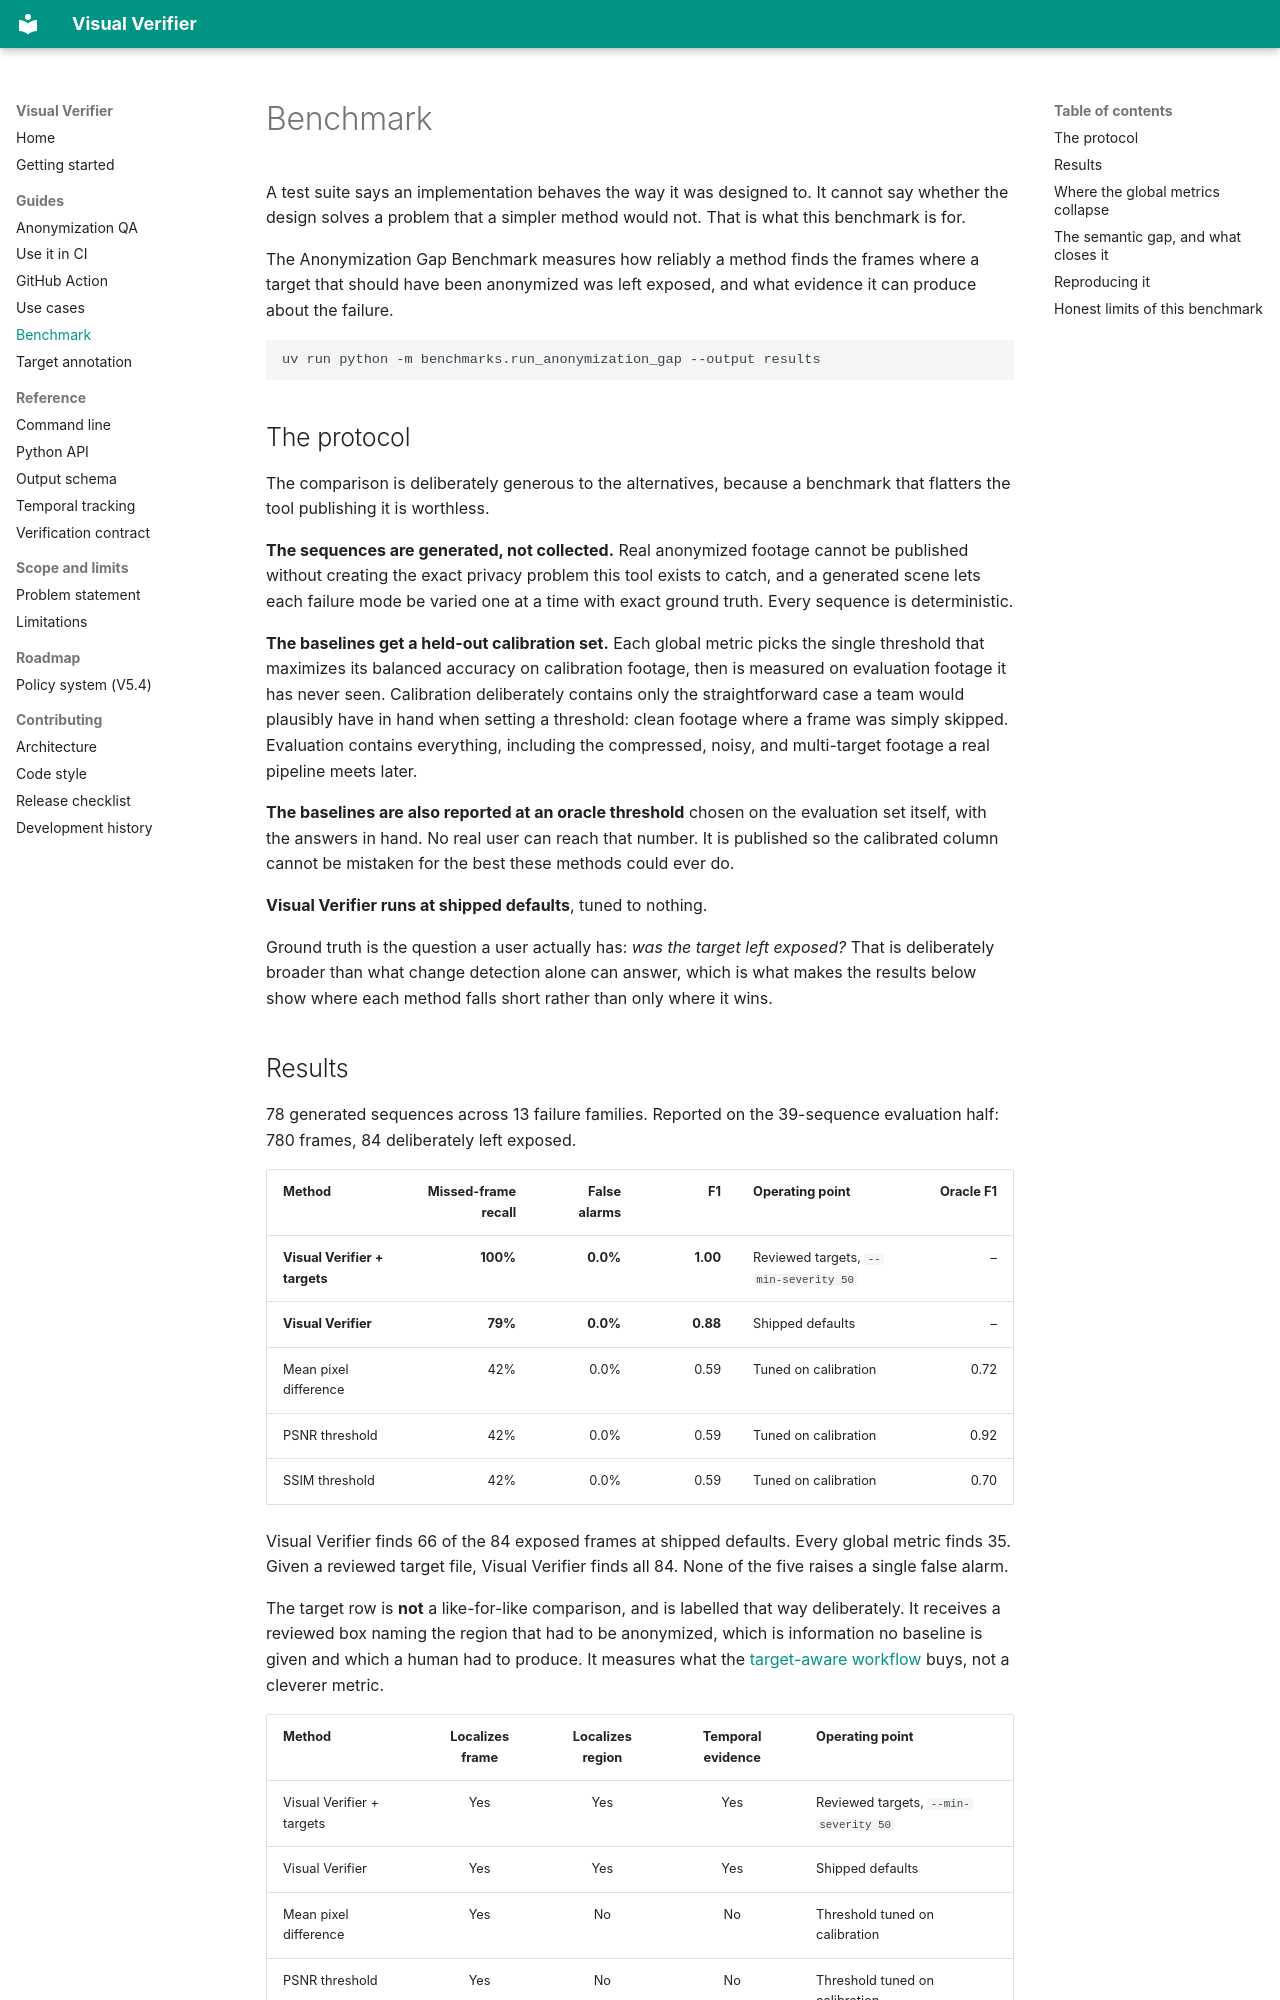

repository: SAMtheROCKET/visual-verifier · page: benchmarks/index.html · generator: mkdocs

# Benchmark

A test suite says an implementation behaves the way it was designed to.
It cannot say whether the design solves a problem that a simpler method
would not. That is what this benchmark is for.

The Anonymization Gap Benchmark measures how reliably a method finds the
frames where a target that should have been anonymized was left exposed,
and what evidence it can produce about the failure.

```bash
uv run python -m benchmarks.run_anonymization_gap --output results
```

## The protocol

The comparison is deliberately generous to the alternatives, because a
benchmark that flatters the tool publishing it is worthless.

**The sequences are generated, not collected.** Real anonymized footage
cannot be published without creating the exact privacy problem this tool
exists to catch, and a generated scene lets each failure mode be varied
one at a time with exact ground truth. Every sequence is deterministic.

**The baselines get a held-out calibration set.** Each global metric
picks the single threshold that maximizes its balanced accuracy on
calibration footage, then is measured on evaluation footage it has never
seen. Calibration deliberately contains only the straightforward case a
team would plausibly have in hand when setting a threshold: clean
footage where a frame was simply skipped. Evaluation contains everything,
including the compressed, noisy, and multi-target footage a real pipeline
meets later.

**The baselines are also reported at an oracle threshold** chosen on the
evaluation set itself, with the answers in hand. No real user can reach
that number. It is published so the calibrated column cannot be mistaken
for the best these methods could ever do.

**Visual Verifier runs at shipped defaults**, tuned to nothing.

Ground truth is the question a user actually has: *was the target left
exposed?* That is deliberately broader than what change detection alone
can answer, which is what makes the results below show where each method
falls short rather than only where it wins.
